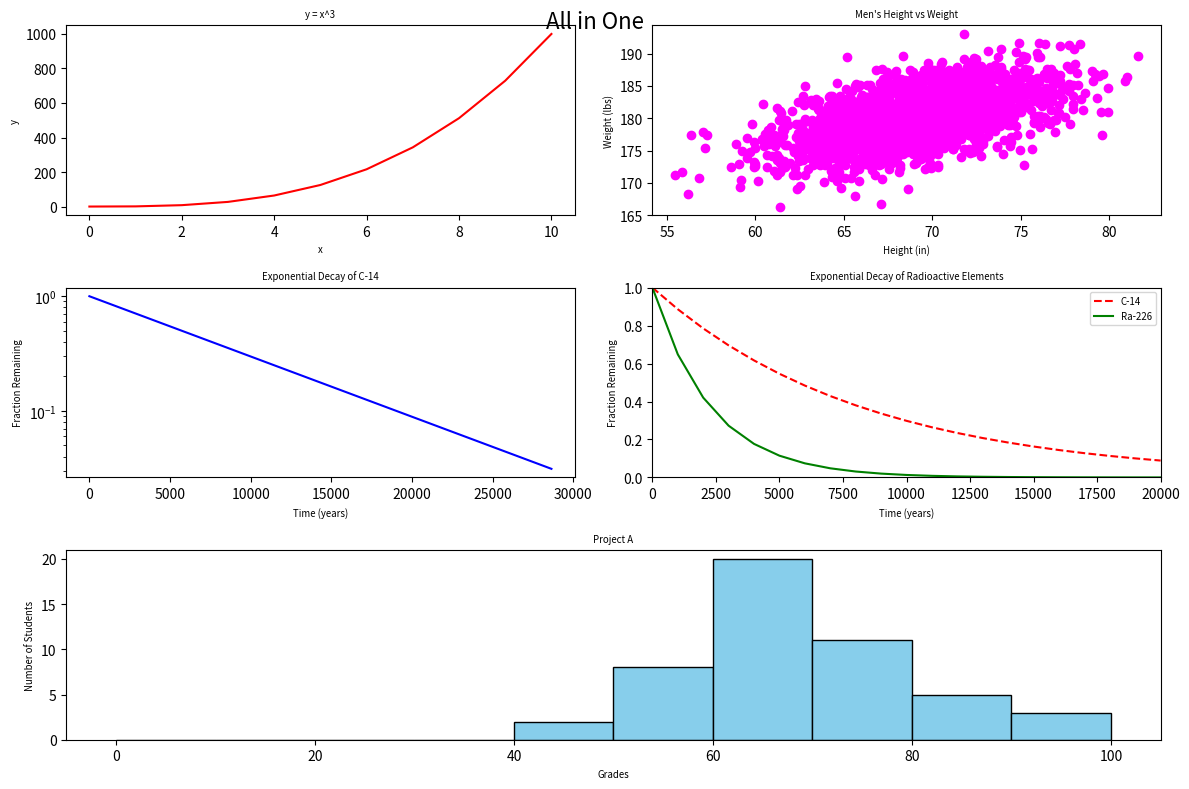

Source code (Python):
#!/usr/bin/env python3
import numpy as np
import matplotlib.pyplot as plt

y0 = np.arange(0, 11) ** 3

mean = [69, 0]
cov = [[15, 8], [8, 15]]
np.random.seed(5)
x1, y1 = np.random.multivariate_normal(mean, cov, 2000).T
y1 += 180

x2 = np.arange(0, 28651, 5730)
r2 = np.log(0.5)
t2 = 5730
y2 = np.exp((r2 / t2) * x2)

x3 = np.arange(0, 21000, 1000)
r3 = np.log(0.5)
t31 = 5730
t32 = 1600
y31 = np.exp((r3 / t31) * x3)
y32 = np.exp((r3 / t32) * x3)

np.random.seed(5)
student_grades = np.random.normal(68, 15, 50)

# Complete code for plotting all 5 graphs in one figure
plt.figure(figsize=(12, 8))

# Plot 1
plt.subplot(3, 2, 1)
plt.plot(np.arange(0, 11), y0, 'r-')
plt.title('y = x^3', fontsize='x-small')
plt.xlabel('x', fontsize='x-small')
plt.ylabel('y', fontsize='x-small')

# Plot 2
plt.subplot(3, 2, 2)
plt.scatter(x1, y1, color='magenta')
plt.title("Men's Height vs Weight", fontsize='x-small')
plt.xlabel('Height (in)', fontsize='x-small')
plt.ylabel('Weight (lbs)', fontsize='x-small')

# Plot 3
plt.subplot(3, 2, 3)
plt.plot(x2, y2, 'b-')
plt.title("Exponential Decay of C-14", fontsize='x-small')
plt.xlabel('Time (years)', fontsize='x-small')
plt.ylabel('Fraction Remaining', fontsize='x-small')
plt.yscale('log')

# Plot 4
plt.subplot(3, 2, 4)
plt.plot(x3, y31, 'r--', label='C-14')
plt.plot(x3, y32, 'g-', label='Ra-226')
plt.title("Exponential Decay of Radioactive Elements", fontsize='x-small')
plt.xlabel('Time (years)', fontsize='x-small')
plt.ylabel('Fraction Remaining', fontsize='x-small')
plt.xlim(0, 20000)
plt.ylim(0, 1)
plt.legend(loc='upper right', fontsize='x-small')

# Plot 5
plt.subplot(3, 2, (5, 6))
plt.hist(student_grades, bins=np.arange(0, 110, 10), edgecolor='black', color='skyblue')
plt.title('Project A', fontsize='x-small')
plt.xlabel('Grades', fontsize='x-small')
plt.ylabel('Number of Students', fontsize='x-small')

# Adjust layout
plt.tight_layout()

# Set the title for the entire figure
plt.suptitle('All in One', fontsize=16)

# Display the plot
plt.show()
